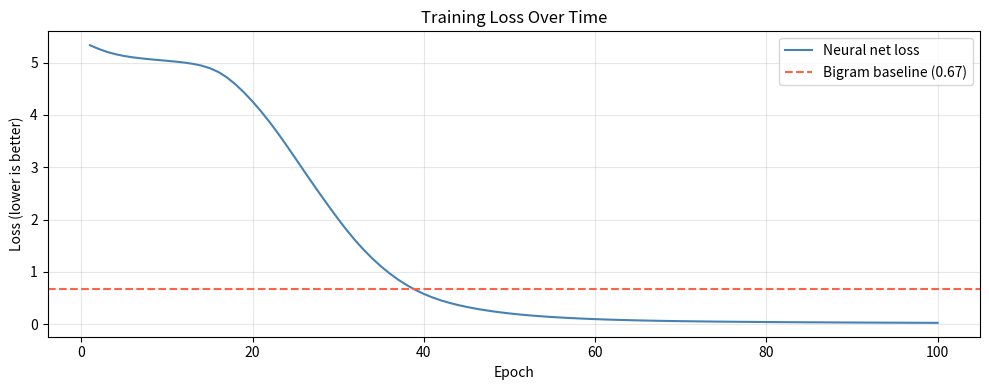

The matplotlib source for this figure:
TEXT = """
Shall I compare thee to a summer's day?
Thou art more lovely and more temperate.
Rough winds do shake the darling buds of May,
And summer's lease hath all too short a date.
Sometime too hot the eye of heaven shines,
And often is his gold complexion dimmed;
And every fair from fair sometime declines,
By chance, or nature's changing course, untrimmed;
But thy eternal summer shall not fade,
Nor lose possession of that fair thou ow'st,
Nor shall death brag thou wand'rest in his shade,
When in eternal lines to Time thou grow'st.
So long as men can breathe, or eyes can see,
So long lives this, and this gives life to thee.

From fairest creatures we desire increase,
That thereby beauty's rose might never die,
But as the riper should by time decrease,
His tender heir might bear his memory.
But thou, contracted to thine own bright eyes,
Feed'st thy light's flame with self-substantial fuel,
Making a famine where abundance lies,
Thyself thy foe, thy sweet self's cruelty.
Thou that art now the world's fresh ornament
And only herald to the gaudy spring,
Within thine own bud buriest thy content
And, tender churl, makest waste in niggarding.
Pity the world, or else this glutton be,
To eat the world's due, by the grave and thee.

When I do count the clock that tells the time,
And see the brave day sunk in hideous night,
When I behold the violet past prime,
And sable curls all silvered o'er with white:
When lofty trees I see barren of leaves,
Which erst from heat did canopy the herd,
And summer's green, all girded up in sheaves,
Borne on the bier with white and bristly beard:
Then of thy beauty do I question make
That thou among the wastes of time must go,
Since sweets and beauties do themselves forsake,
And die as fast as they see others grow.
And nothing 'gainst time's scythe can make defence
Save breed, to brave him when he takes thee hence.
"""

print(f"Corpus length: {len(TEXT)} characters")
print(f"Preview: {TEXT[:100]}...")

import re

def tokenise(text: str) -> list[str]:
    """Split text into lowercase word tokens, stripping punctuation."""
    # \b[\w']+\b matches word characters including apostrophes
    tokens = re.findall(r"[\w']+", text.lower())
    return tokens

tokens = tokenise(TEXT)

print(f"Total tokens : {len(tokens)}")
print(f"First 10     : {tokens[:10]}")

# Build the vocabulary — every unique token gets an integer ID
unique_words = sorted(set(tokens))          # sorted so the mapping is stable
vocab_size   = len(unique_words)

word_to_id = {word: idx for idx, word in enumerate(unique_words)}
id_to_word = {idx: word for word, idx in word_to_id.items()}

# Add a special padding token for the context window
PAD_ID   = vocab_size          # one extra slot
word_to_id['<PAD>'] = PAD_ID
id_to_word[PAD_ID]  = '<PAD>'
vocab_size += 1

print(f"Vocabulary size: {vocab_size} unique words (including <PAD>)")
print()
print("Sample mappings:")
for word in list(unique_words)[:8]:
    print(f"  '{word}' -> {word_to_id[word]}")

# Encode the entire corpus as a list of integers
encoded = [word_to_id[word] for word in tokens]

print(f"Encoded length : {len(encoded)}")
print(f"First 10 IDs   : {encoded[:10]}")
print(f"Which are words: {[id_to_word[i] for i in encoded[:10]]}")

# Split into training (80%) and test (20%) sets
# We train on the first 80% of tokens and evaluate on the last 20%
# The test set is "held out" — neither model ever sees it during training
split_index   = int(len(encoded) * 0.8)
train_encoded = encoded[:split_index]
test_encoded  = encoded[split_index:]

print()
print(f"Training tokens : {len(train_encoded)}  (used to build/train the model)")
print(f"Test tokens     : {len(test_encoded)}   (held out — the model never sees these)")

from collections import defaultdict
import random

# Count how often each word follows each other word
# Only use train_encoded — the test set is held out
# bigram_counts[word_id][next_word_id] = count
bigram_counts = defaultdict(lambda: defaultdict(int))

for i in range(len(train_encoded) - 1):
    current_word = train_encoded[i]
    next_word    = train_encoded[i + 1]
    bigram_counts[current_word][next_word] += 1

# Show what follows the word 'the'
the_id = word_to_id['the']
followers = bigram_counts[the_id]
print("Words that follow 'the' (in training data):")
for word_id, count in sorted(followers.items(), key=lambda x: -x[1]):
    print(f"  '{id_to_word[word_id]}' x{count}")

def bigram_generate(start_word: str, num_words: int = 20) -> str:
    """Generate text using the bigram model."""
    if start_word not in word_to_id:
        return f"Word '{start_word}' not in vocabulary"

    current_id = word_to_id[start_word]
    output     = [start_word]

    for _ in range(num_words - 1):
        followers = bigram_counts[current_id]

        if not followers:
            break  # dead end — this word never had a successor

        # Weighted random choice based on counts
        next_ids    = list(followers.keys())
        next_counts = list(followers.values())
        total       = sum(next_counts)
        probabilities = [count / total for count in next_counts]

        current_id = random.choices(next_ids, weights=probabilities, k=1)[0]
        output.append(id_to_word[current_id])

    return ' '.join(output)

# Generate a few sentences
print("--- Bigram model output ---")
for _ in range(3):
    print(bigram_generate('the', num_words=15))
    print()

import math

def bigram_loss(data: list[int]) -> float:
    """Calculate average cross-entropy loss of the bigram model over a dataset."""
    total_loss = 0.0
    count      = 0

    for i in range(len(data) - 1):
        current_id = data[i]
        correct_id = data[i + 1]

        followers = bigram_counts[current_id]
        total     = sum(followers.values())

        probability = followers.get(correct_id, 0) / total if total > 0 else 1e-10
        probability = max(probability, 1e-10)   # avoid log(0)

        total_loss += -math.log(probability)
        count      += 1

    return total_loss / count

bigram_train_loss = bigram_loss(train_encoded)
bigram_test_loss  = bigram_loss(test_encoded)

print(f"Bigram train loss : {bigram_train_loss:.4f}  (data the bigram was built from)")
print(f"Bigram test loss  : {bigram_test_loss:.4f}  (data the bigram has never seen)")
print()
print("The gap shows the bigram is overfitting — it memorised training pairs")
print("but struggles on unseen word combinations.")

# Keep baseline_loss pointing at train loss for the plot in Step 8
baseline_loss = bigram_train_loss

import numpy as np

# Hyperparameters — knobs you can turn
CONTEXT_SIZE = 3      # number of previous words used to predict the next one
EMBED_DIM     = 16    # size of the embedding vector for each word
LEARNING_RATE = 0.05
RANDOM_SEED   = 42

rng = np.random.default_rng(RANDOM_SEED)

# The two layers of our network — these are the weights that will be trained
# Embedding: each word gets a vector of EMBED_DIM numbers
embedding = rng.normal(scale=0.01, size=(vocab_size, EMBED_DIM))

# Pad embedding with one zero row for the <PAD> token
embedding = np.vstack([embedding, np.zeros((1, EMBED_DIM))])

# Output layer: maps concatenated context embedding → score for every word in vocab
# Input size is CONTEXT_SIZE * EMBED_DIM because we concatenate CONTEXT_SIZE word vectors
W_out = rng.normal(scale=0.01, size=(CONTEXT_SIZE * EMBED_DIM, vocab_size))
b_out = np.zeros(vocab_size)

print(f"Context size     : {CONTEXT_SIZE} words")
print(f"Embedding matrix : {embedding.shape}   ({vocab_size} words × {EMBED_DIM} dimensions)")
print(f"Output weights   : {W_out.shape}")
print(f"Output bias      : {b_out.shape}")
print(f"Total parameters : {embedding.size + W_out.size + b_out.size}")

# Build (context, target) pairs using a sliding window
# Each example: given CONTEXT_SIZE previous words, predict the next word
def make_pairs(data: list[int], context_size: int) -> list[tuple]:
    """Slide a window of `context_size` words over `data`.
    
    Returns a list of (context_ids, target_id) tuples.
    PAD tokens fill positions before the sequence starts.
    """
    pairs  = []
    padded = [PAD_ID] * context_size + data
    for i in range(len(data)):
        context = padded[i : i + context_size]
        target  = data[i]
        pairs.append((context, target))
    return pairs

train_pairs = make_pairs(train_encoded, CONTEXT_SIZE)
test_pairs  = make_pairs(test_encoded,  CONTEXT_SIZE)

print(f"Training pairs : {len(train_pairs)}")
print(f"Test pairs     : {len(test_pairs)}")
print(f"Example — context {[id_to_word[i] for i in train_pairs[3][0]]} → target '{id_to_word[train_pairs[3][1]]}'")

def softmax(scores: np.ndarray) -> np.ndarray:
    """Convert raw scores into a probability distribution."""
    # Subtract max for numerical stability (prevents overflow)
    shifted = scores - np.max(scores)
    exp_scores = np.exp(shifted)
    return exp_scores / np.sum(exp_scores)

def forward(context_ids: list[int]) -> tuple[np.ndarray, np.ndarray]:
    """Forward pass: context_ids (list of CONTEXT_SIZE word IDs) → probability distribution.
    
    Returns (probabilities, context_embed) — we need the context embedding for backprop.
    """
    context_embed = embedding[context_ids].flatten()   # CONTEXT_SIZE * EMBED_DIM
    scores        = context_embed @ W_out + b_out
    probabilities = softmax(scores)
    return probabilities, context_embed

# Test: what does the untrained network predict after 'the'?
the_id = word_to_id['the']
probs, _ = forward([PAD_ID, PAD_ID, the_id])
top5_ids = np.argsort(probs)[::-1][:5]
print("Untrained network — top 5 predictions after 'the':")
for word_id in top5_ids:
    print(f"  '{id_to_word[word_id]}' : {probs[word_id]:.4f}")

import math

def train_one_step(context_ids: list[int], correct_next_word_id: int) -> float:
    """Run one forward pass, compute loss, run backprop, update weights.
    
    Returns the loss for this single example.
    """
    global embedding, W_out, b_out

    # --- Forward pass ---
    probs, context_embed = forward(context_ids)

    # --- Loss (cross-entropy) ---
    correct_prob = probs[correct_next_word_id]
    loss = -math.log(max(correct_prob, 1e-10))

    # --- Backward pass ---
    d_scores = probs.copy()
    d_scores[correct_next_word_id] -= 1.0

    d_W_out = np.outer(context_embed, d_scores)
    d_b_out = d_scores
    d_context_embed = W_out @ d_scores   # gradient for the full concatenated context embedding

    W_out -= LEARNING_RATE * d_W_out
    b_out -= LEARNING_RATE * d_b_out

    # Distribute gradient back to each word's embedding in the context window
    d_embed = d_context_embed.reshape(CONTEXT_SIZE, EMBED_DIM)
    for pos, word_id in enumerate(context_ids):
        if word_id != PAD_ID:                         # don't update the padding token
            embedding[word_id] -= LEARNING_RATE * d_embed[pos]

    return loss

print("train_one_step() defined — ready to train.")

EPOCHS = 100

loss_history = []

for epoch in range(1, EPOCHS + 1):
    epoch_loss = 0.0
    steps      = 0

    for context_ids, target_id in train_pairs:
        step_loss   = train_one_step(context_ids, target_id)
        epoch_loss += step_loss
        steps      += 1

    avg_loss = epoch_loss / steps
    loss_history.append(avg_loss)

    if epoch % 10 == 0 or epoch == 1:
        print(f"Epoch {epoch:>4} / {EPOCHS}   loss: {avg_loss:.4f}")

# Evaluate the neural net on both train and test sets
def neural_loss(pairs: list[tuple]) -> float:
    """Calculate average cross-entropy loss of the neural net over a dataset."""
    total_loss = 0.0
    for context_ids, target_id in pairs:
        probs, _ = forward(context_ids)
        total_loss += -math.log(max(probs[target_id], 1e-10))
    return total_loss / len(pairs)

neural_train_loss = neural_loss(train_pairs)
neural_test_loss  = neural_loss(test_pairs)

print()
print(f"{'Model':<16} {'Train loss':>12} {'Test loss':>12}")
print("-" * 42)
print(f"{'Bigram':<16} {bigram_train_loss:>12.4f} {bigram_test_loss:>12.4f}")
print(f"{'Neural net':<16} {neural_train_loss:>12.4f} {neural_test_loss:>12.4f}")
print()
print("The neural net's train/test gap is smaller — it generalises better.")

import matplotlib.pyplot as plt

plt.figure(figsize=(10, 4))
plt.plot(range(1, EPOCHS + 1), loss_history, label='Neural net loss', color='steelblue')
plt.axhline(y=baseline_loss, color='tomato', linestyle='--', label=f'Bigram baseline ({baseline_loss:.2f})')
plt.xlabel('Epoch')
plt.ylabel('Loss (lower is better)')
plt.title('Training Loss Over Time')
plt.legend()
plt.grid(True, alpha=0.3)
plt.tight_layout()
plt.show()

def neural_generate(start_word: str, num_words: int = 20, temperature: float = 1.0) -> str:
    """Generate text using the trained neural network."""
    if start_word not in word_to_id:
        return f"Word '{start_word}' not in vocabulary"

    # Initialise context window: pad on the left, start word on the right
    context    = [PAD_ID] * (CONTEXT_SIZE - 1) + [word_to_id[start_word]]
    output     = [start_word]

    for _ in range(num_words - 1):
        probs, _ = forward(context)

        scaled_probs = probs ** (1.0 / temperature)
        scaled_probs = scaled_probs / scaled_probs.sum()

        next_id = rng.choice(vocab_size, p=scaled_probs)
        output.append(id_to_word[next_id])
        context = context[1:] + [next_id]   # slide the window forward

    return ' '.join(output)

print("=== Bigram model ===")
for _ in range(3):
    print(bigram_generate('the', num_words=15))

print()
print("=== Neural net (temperature=1.0) ===")
for _ in range(3):
    print(neural_generate('the', num_words=15, temperature=1.0))

print()
print("=== Neural net (temperature=0.5 — more focused) ===")
for _ in range(3):
    print(neural_generate('the', num_words=15, temperature=0.5))

# Scratch cell — use this for your experiments
